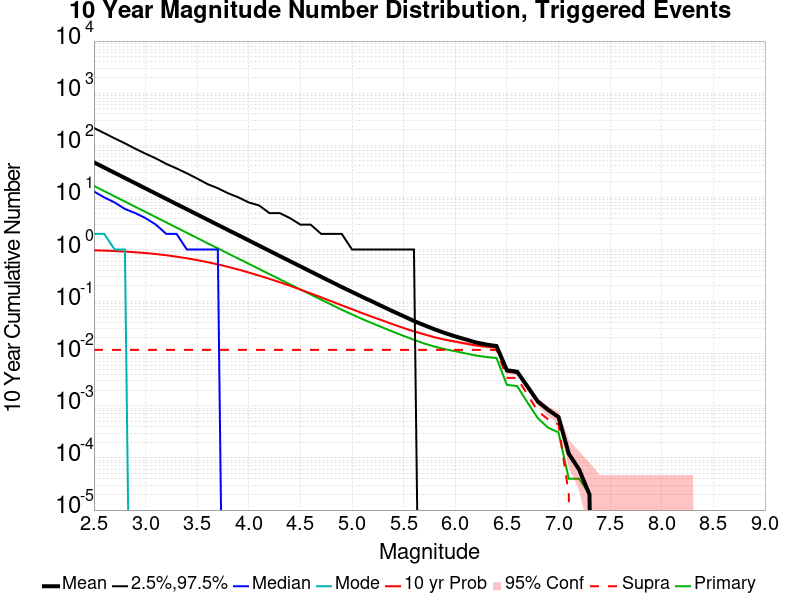

Values plotted in this chart, from the file beside it:
Mag, Mean, 2.5 %ile, 97.5 %ile, Median, Mode, 10 yr Probability, 10 yr Supra-Seis Prob, Primary Aftershocks Mean
2.5, 47.02, 0.0, 215.0, 13.0, 2.0, 0.9664, 0.01187, 16.6
2.6, 37.33, 0.0, 171.0, 10.0, 2.0, 0.9525, 0.01187, 13.19
2.7, 29.64, 0.0, 136.0, 8.0, 1.0, 0.935, 0.01187, 10.47
2.8, 23.55, 0.0, 109.0, 6.0, 1.0, 0.9132, 0.01187, 8.328
2.9, 18.71, 0.0, 86.0, 5.0, 0.0, 0.886, 0.01187, 6.611
3.0, 14.86, 0.0, 69.0, 4.0, 0.0, 0.8541, 0.01187, 5.253
3.1, 11.8, 0.0, 56.0, 3.0, 0.0, 0.8177, 0.01187, 4.173
3.2, 9.377, 0.0, 44.0, 2.0, 0.0, 0.7766, 0.01187, 3.317
3.3, 7.449, 0.0, 36.0, 2.0, 0.0, 0.7292, 0.01187, 2.635
3.4, 5.918, 0.0, 29.0, 1.0, 0.0, 0.6791, 0.01187, 2.093
3.5, 4.705, 0.0, 23.0, 1.0, 0.0, 0.6264, 0.01187, 1.663
3.6, 3.735, 0.0, 18.0, 1.0, 0.0, 0.5724, 0.01187, 1.32
3.7, 2.97, 0.0, 15.0, 1.0, 0.0, 0.5185, 0.01187, 1.052
3.8, 2.362, 0.0, 12.0, 0.0, 0.0, 0.4643, 0.01187, 0.8366
3.9, 1.879, 0.0, 10.0, 0.0, 0.0, 0.412, 0.01187, 0.6663
4.0, 1.495, 0.0, 8.0, 0.0, 0.0, 0.3615, 0.01187, 0.5309
4.1, 1.187, 0.0, 7.0, 0.0, 0.0, 0.3157, 0.01187, 0.4229
4.2, 0.9438, 0.0, 5.0, 0.0, 0.0, 0.2735, 0.01187, 0.3369
4.3, 0.7494, 0.0, 5.0, 0.0, 0.0, 0.2357, 0.01187, 0.2689
4.4, 0.5963, 0.0, 4.0, 0.0, 0.0, 0.2009, 0.01187, 0.214
4.5, 0.4748, 0.0, 3.0, 0.0, 0.0, 0.1703, 0.01187, 0.1711
4.6, 0.3775, 0.0, 3.0, 0.0, 0.0, 0.1439, 0.01187, 0.137
4.7, 0.3005, 0.0, 2.0, 0.0, 0.0, 0.1211, 0.01187, 0.1093
4.8, 0.2396, 0.0, 2.0, 0.0, 0.0, 0.1015, 0.01187, 0.08736
4.9, 0.1908, 0.0, 2.0, 0.0, 0.0, 0.08489, 0.01187, 0.06984
5.0, 0.1535, 0.0, 1.0, 0.0, 0.0, 0.07164, 0.01187, 0.05674
5.1, 0.123, 0.0, 1.0, 0.0, 0.0, 0.06004, 0.01187, 0.04623
5.2, 0.09963, 0.0, 1.0, 0.0, 0.0, 0.05071, 0.01187, 0.0382
5.3, 0.08008, 0.0, 1.0, 0.0, 0.0, 0.04311, 0.01187, 0.03162
5.4, 0.06449, 0.0, 1.0, 0.0, 0.0, 0.03648, 0.01187, 0.02627
5.5, 0.05257, 0.0, 1.0, 0.0, 0.0, 0.03114, 0.01187, 0.02196
5.6, 0.04252, 0.0, 1.0, 0.0, 0.0, 0.02682, 0.01187, 0.01846
5.7, 0.03522, 0.0, 0.0, 0.0, 0.0, 0.02352, 0.01187, 0.01568
5.8, 0.02939, 0.0, 0.0, 0.0, 0.0, 0.02066, 0.01187, 0.01367
5.9, 0.02495, 0.0, 0.0, 0.0, 0.0, 0.01864, 0.01187, 0.01223
6.0, 0.02153, 0.0, 0.0, 0.0, 0.0, 0.01711, 0.01187, 0.01116
6.1, 0.01884, 0.0, 0.0, 0.0, 0.0, 0.01567, 0.01187, 0.01016
6.2, 0.01647, 0.0, 0.0, 0.0, 0.0, 0.01445, 0.01186, 0.00924
6.3, 0.01505, 0.0, 0.0, 0.0, 0.0, 0.01362, 0.01186, 0.00866
6.4, 0.01403, 0.0, 0.0, 0.0, 0.0, 0.01309, 0.0118, 0.00826
6.5, 0.00483, 0.0, 0.0, 0.0, 0.0, 0.00452, 0.00344, 0.00253
6.6, 0.00451, 0.0, 0.0, 0.0, 0.0, 0.00427, 0.00343, 0.00239
6.7, 0.00235, 0.0, 0.0, 0.0, 0.0, 0.00224, 0.00164, 0.00116
6.8, 0.00121, 0.0, 0.0, 0.0, 0.0, 0.00118, 7.9E-4, 5.8E-4
6.9, 8.4E-4, 0.0, 0.0, 0.0, 0.0, 8.1E-4, 5.5E-4, 3.8E-4
7.0, 6.1E-4, 0.0, 0.0, 0.0, 0.0, 5.9E-4, 4.4E-4, 3.1E-4
7.1, 1.2E-4, 0.0, 0.0, 0.0, 0.0, 1.2E-4, 2.0E-5, 4.0E-5
7.2, 6.0E-5, 0.0, 0.0, 0.0, 0.0, 6.0E-5, 0.0, 4.0E-5
7.3, 2.0E-5, 0.0, 0.0, 0.0, 0.0, 2.0E-5, 0.0, 2.0E-5
7.4, 0.0, 0.0, 0.0, 0.0, 0.0, 0.0, 0.0, 0.0
7.5, 0.0, 0.0, 0.0, 0.0, 0.0, 0.0, 0.0, 0.0
7.6, 0.0, 0.0, 0.0, 0.0, 0.0, 0.0, 0.0, 0.0
7.7, 0.0, 0.0, 0.0, 0.0, 0.0, 0.0, 0.0, 0.0
7.8, 0.0, 0.0, 0.0, 0.0, 0.0, 0.0, 0.0, 0.0
7.9, 0.0, 0.0, 0.0, 0.0, 0.0, 0.0, 0.0, 0.0
8.0, 0.0, 0.0, 0.0, 0.0, 0.0, 0.0, 0.0, 0.0
8.1, 0.0, 0.0, 0.0, 0.0, 0.0, 0.0, 0.0, 0.0
8.2, 0.0, 0.0, 0.0, 0.0, 0.0, 0.0, 0.0, 0.0
8.3, 0.0, 0.0, 0.0, 0.0, 0.0, 0.0, 0.0, 0.0
8.4, 0.0, 0.0, 0.0, 0.0, 0.0, 0.0, 0.0, 0.0
... 6 more rows
